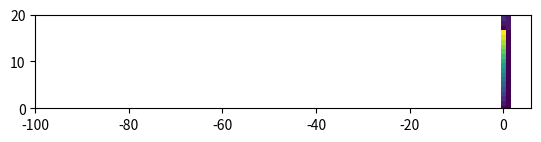

Source code (Python):

import numpy as np
import matplotlib.pyplot as plt

bounding_box_1=np.array([[ -85, -85],[ -75, -85],[ -65, -85],[ -55, -85],[ -45, -85],[ -35, -85],[ -25, -85],[ -15, -85],[ -5, -85],[ 5, -85],[ 15, -85],[ 25, -85],[ 35, -85],[ 45, -85],[ 55, -85],[ 65, -85],[ 75, -85],[ -85, -75],[ -75, -75],[ -65, -75],[ -55, -75],[ -45, -75],[ -35, -75],[ -25, -75],[ -15, -75],[ -5, -75],[ 5, -75],[ 15, -75],[ 25, -75],[ 35, -75],[ 45, -75],[ 55, -75],[ 65, -75],[ 75, -75],[ -85, -65],[ -75, -65],[ -65, -65],[ -55, -65],[ -45, -65],[ -35, -65],[ -25, -65],[ -15, -65],[ -5, -65],[ 5, -65],[ 15, -65],[ 25, -65],[ 35, -65],[ 45, -65],[ 55, -65],[ 65, -65],[ 75, -65],[ -85, -55],[ -75, -55],[ -65, -55],[ -55, -55],[ -45, -55],[ -35, -55],[ -25, -55],[ -15, -55],[ -5, -55],[ 5, -55],[ 15, -55],[ 25, -55],[ 35, -55],[ 45, -55],[ 55, -55],[ 65, -55],[ 75, -55],[ -85, -45],[ -75, -45],[ -65, -45],[ -55, -45],[ -45, -45],[ -35, -45],[ -25, -45],[ -15, -45],[ -5, -45],[ 5, -45],[ 15, -45],[ 25, -45],[ 35, -45],[ 45, -45],[ 55, -45],[ 65, -45],[ 75, -45],[ -85, -35],[ -75, -35],[ -65, -35],[ -55, -35],[ -45, -35],[ -35, -35],[ -25, -35],[ -15, -35],[ -5, -35],[ 5, -35],[ 15, -35],[ 25, -35],[ 35, -35],[ 45, -35],[ 55, -35],[ 65, -35],[ 75, -35],[ -85, -25],[ -75, -25],[ -65, -25],[ -55, -25],[ -45, -25],[ -35, -25],[ -25, -25],[ -15, -25],[ -5, -25],[ 5, -25],[ 15, -25],[ 25, -25],[ 35, -25],[ 45, -25],[ 55, -25],[ 65, -25],[ 75, -25],[ -85, -15],[ -75, -15],[ -65, -15],[ -55, -15],[ -45, -15],[ -35, -15],[ -25, -15],[ -15, -15],[ -5, -15],[ 5, -15],[ 15, -15],[ 25, -15],[ 35, -15],[ 45, -15],[ 55, -15],[ 65, -15],[ 75, -15],[ -85, -5],[ -75, -5],[ -65, -5],[ -55, -5],[ -45, -5],[ -35, -5],[ -25, -5],[ -15, -5],[ -5, -5],[ 5, -5],[ 15, -5],[ 25, -5],[ 35, -5],[ 45, -5],[ 55, -5],[ 65, -5],[ 75, -5],[ -85, 5],[ -75, 5],[ -65, 5],[ -55, 5],[ -45, 5],[ -35, 5],[ -25, 5],[ -15, 5],[ -5, 5],[ 5, 5],[ 15, 5],[ 25, 5],[ 35, 5],[ 45, 5],[ 55, 5],[ 65, 5],[ 75, 5],[ -85, 15],[ -75, 15],[ -65, 15],[ -55, 15],[ -45, 15],[ -35, 15],[ -25, 15],[ -15, 15],[ -5, 15],[ 5, 15],[ 15, 15],[ 25, 15],[ 35, 15],[ 45, 15],[ 55, 15],[ 65, 15],[ 75, 15],[ -85, 25],[ -75, 25],[ -65, 25],[ -55, 25],[ -45, 25],[ -35, 25],[ -25, 25],[ -15, 25],[ -5, 25],[ 5, 25],[ 15, 25],[ 25, 25],[ 35, 25],[ 45, 25],[ 55, 25],[ 65, 25],[ 75, 25],[ -85, 35],[ -75, 35],[ -65, 35],[ -55, 35],[ -45, 35],[ -35, 35],[ -25, 35],[ -15, 35],[ -5, 35],[ 5, 35],[ 15, 35],[ 25, 35],[ 35, 35],[ 45, 35],[ 55, 35],[ 65, 35],[ 75, 35],[ -85, 45],[ -75, 45],[ -65, 45],[ -55, 45],[ -45, 45],[ -35, 45],[ -25, 45],[ -15, 45],[ -5, 45],[ 5, 45],[ 15, 45],[ 25, 45],[ 35, 45],[ 45, 45],[ 55, 45],[ 65, 45],[ 75, 45],[ -85, 55],[ -75, 55],[ -65, 55],[ -55, 55],[ -45, 55],[ -35, 55],[ -25, 55],[ -15, 55],[ -5, 55],[ 5, 55],[ 15, 55],[ 25, 55],[ 35, 55],[ 45, 55],[ 55, 55],[ 65, 55],[ 75, 55],[ -85, 65],[ -75, 65],[ -65, 65],[ -55, 65],[ -45, 65],[ -35, 65],[ -25, 65],[ -15, 65],[ -5, 65],[ 5, 65],[ 15, 65],[ 25, 65],[ 35, 65],[ 45, 65],[ 55, 65],[ 65, 65],[ 75, 65],[ -85, 75],[ -75, 75],[ -65, 75],[ -55, 75],[ -45, 75],[ -35, 75],[ -25, 75],[ -15, 75],[ -5, 75],[ 5, 75],[ 15, 75],[ 25, 75],[ 35, 75],[ 45, 75],[ 55, 75],[ 65, 75],[ 75, 75]])
bounding_box_2=np.array([[ -85, -75, -65, -55, -45, -35, -25, -15, -5, 5, 15, 25, 35, 45, 55, 65, 75, -85, -75, -65, -55, -45, -35, -25, -15, -5, 5, 15, 25, 35, 45, 55, 65, 75, -85, -75, -65, -55, -45, -35, -25, -15, -5, 5, 15, 25, 35, 45, 55, 65, 75, -85, -75, -65, -55, -45, -35, -25, -15, -5, 5, 15, 25, 35, 45, 55, 65, 75, -85, -75, -65, -55, -45, -35, -25, -15, -5, 5, 15, 25, 35, 45, 55, 65, 75, -85, -75, -65, -55, -45, -35, -25, -15, -5, 5, 15, 25, 35, 45, 55, 65, 75, -85, -75, -65, -55, -45, -35, -25, -15, -5, 5, 15, 25, 35, 45, 55, 65, 75, -85, -75, -65, -55, -45, -35, -25, -15, -5, 5, 15, 25, 35, 45, 55, 65, 75, -85, -75, -65, -55, -45, -35, -25, -15, -5, 5, 15, 25, 35, 45, 55, 65, 75, -85, -75, -65, -55, -45, -35, -25, -15, -5, 5, 15, 25, 35, 45, 55, 65, 75, -85, -75, -65, -55, -45, -35, -25, -15, -5, 5, 15, 25, 35, 45, 55, 65, 75, -85, -75, -65, -55, -45, -35, -25, -15, -5, 5, 15, 25, 35, 45, 55, 65, 75, -85, -75, -65, -55, -45, -35, -25, -15, -5, 5, 15, 25, 35, 45, 55, 65, 75, -85, -75, -65, -55, -45, -35, -25, -15, -5, 5, 15, 25, 35, 45, 55, 65, 75, -85, -75, -65, -55, -45, -35, -25, -15, -5, 5, 15, 25, 35, 45, 55, 65, 75, -85, -75, -65, -55, -45, -35, -25, -15, -5, 5, 15, 25, 35, 45, 55, 65, 75, -85, -75, -65, -55, -45, -35, -25, -15, -5, 5, 15, 25, 35, 45, 55, 65, 75, ],[ -85, -85, -85, -85, -85, -85, -85, -85, -85, -85, -85, -85, -85, -85, -85, -85, -85, -75, -75, -75, -75, -75, -75, -75, -75, -75, -75, -75, -75, -75, -75, -75, -75, -75, -65, -65, -65, -65, -65, -65, -65, -65, -65, -65, -65, -65, -65, -65, -65, -65, -65, -55, -55, -55, -55, -55, -55, -55, -55, -55, -55, -55, -55, -55, -55, -55, -55, -55, -45, -45, -45, -45, -45, -45, -45, -45, -45, -45, -45, -45, -45, -45, -45, -45, -45, -35, -35, -35, -35, -35, -35, -35, -35, -35, -35, -35, -35, -35, -35, -35, -35, -35, -25, -25, -25, -25, -25, -25, -25, -25, -25, -25, -25, -25, -25, -25, -25, -25, -25, -15, -15, -15, -15, -15, -15, -15, -15, -15, -15, -15, -15, -15, -15, -15, -15, -15, -5, -5, -5, -5, -5, -5, -5, -5, -5, -5, -5, -5, -5, -5, -5, -5, -5, 5, 5, 5, 5, 5, 5, 5, 5, 5, 5, 5, 5, 5, 5, 5, 5, 5, 15, 15, 15, 15, 15, 15, 15, 15, 15, 15, 15, 15, 15, 15, 15, 15, 15, 25, 25, 25, 25, 25, 25, 25, 25, 25, 25, 25, 25, 25, 25, 25, 25, 25, 35, 35, 35, 35, 35, 35, 35, 35, 35, 35, 35, 35, 35, 35, 35, 35, 35, 45, 45, 45, 45, 45, 45, 45, 45, 45, 45, 45, 45, 45, 45, 45, 45, 45, 55, 55, 55, 55, 55, 55, 55, 55, 55, 55, 55, 55, 55, 55, 55, 55, 55, 65, 65, 65, 65, 65, 65, 65, 65, 65, 65, 65, 65, 65, 65, 65, 65, 65, 75, 75, 75, 75, 75, 75, 75, 75, 75, 75, 75, 75, 75, 75, 75, 75, 75, ] ])
a=np.diag(range(15))
print(a)
#print(len(bounding_box))
#print(bounding_box.size)
#print(bounding_box.shape)
#print(bounding_box.reshape(2,289))
#plt.matshow(bounding_box.reshape(2,289))
#(nrows, ncols) = bounding_box.shape
#pixel_plot=plt.figure() #make plot
#plt.title("bounding box")
plt.imshow(bounding_box_1,interpolation='nearest')
plt.axis([-100, 6, 0, 20])
plt.show()

